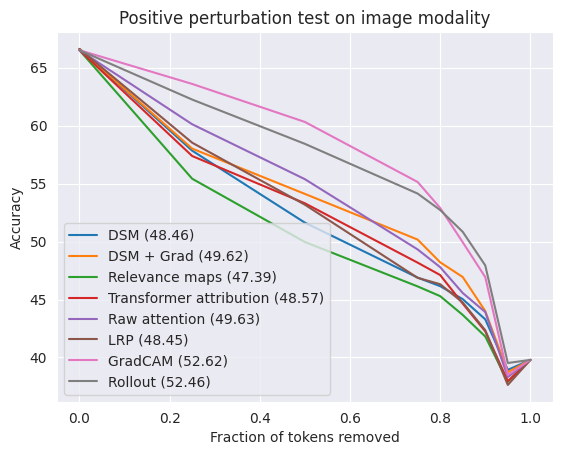

Write Python code to recreate this figure.
import seaborn as sns
import matplotlib.pyplot as plt

sns.set_style('darkgrid')
x = [0, 0.25, 0.5, 0.75, 0.8, 0.85, 0.9, 0.95, 1]


# HILA CHEFER RELEVANCE MAPS:
hcrm_i_pos = [66.51, 55.42, 49.96, 46.13, 45.29, 43.67, 41.81, 37.9, 39.79]
hcrm_i_neg = [66.51, 66.64, 66.42, 63.27, 60.72, 58.54, 53.75, 43.91, 39.79]
hcrm_t_pos = [66.51, 29.56, 14.46, 7.07, 6.23, 6.12, 4.82, 4.4, 4.37]
hcrm_t_neg = [66.51, 64.31, 59.43, 39.66, 28.3, 21.07, 6.23, 4.39, 4.37]

# TRANSFORMER ATTR:
transformer_attr_i_pos = [66.51, 57.38, 53.3, 48.18, 47.11, 44.65, 42.25, 37.96, 39.79]
transformer_attr_i_neg = [66.62, 65.96, 63.63, 60.11, 58.53, 55.75, 51.56, 42.56, 39.79]
transformer_attr_t_pos = [66.62, 30.99, 15.31, 6.21, 4.79, 4.8, 4.74, 4.52, 4.52]
transformer_attr_t_neg = [66.62, 64.66, 58.2, 38.19, 27.13, 20.56, 6.17, 4.54, 4.52]

# RAW ATTN
raw_attn_i_pos = [66.51, 60.12, 55.38, 49.32, 47.79, 45.56, 43.92, 38.31, 39.79]
raw_attn_i_neg = [66.51, 66.58, 64.94, 60.48, 58.0, 54.8, 48.79, 39.91, 39.79]
raw_attn_t_pos = [66.51, 52.95, 29.96, 14.53, 11.0, 8.75, 4.7, 4.4, 4.37]
raw_attn_t_neg = [66.51, 54.0, 38.04, 24.47, 19.37, 16.27, 5.92, 4.4, 4.37]

# PARTIAL LRP
partial_lrp_i_pos = [66.62, 58.53, 53.18, 46.87, 46.32, 44.74, 42.35, 37.63, 39.79]
partial_lrp_i_neg = [66.62, 66.01, 63.73, 58.71, 56.87, 54.65, 51.34, 42.31, 39.79]
partial_lrp_t_pos = [66.62, 34.74, 17.77, 9.3, 7.6, 6.72, 4.75, 4.55, 4.52]
partial_lrp_t_neg = [66.62, 59.84, 51.47, 36.05, 25.87, 20.17, 6.12, 4.55, 4.52]

# GRADCAM
gradcam_i_pos = [66.51, 63.6, 60.32, 55.14, 52.9, 49.94, 46.93, 38.49, 39.79]
gradcam_i_neg = [66.51, 65.31, 62.87, 57.36, 54.56, 51.55, 47.08, 39.53, 39.79]
gradcam_t_pos = [66.51, 51.31, 35.21, 18.85, 12.72, 10.25, 5.1, 4.37, 4.37]
gradcam_t_neg = [66.51, 51.97, 38.21, 27.42, 21.63, 17.74, 5.89, 4.4, 4.37]

# ROLLOUT
rollout_i_pos = [66.51, 62.25, 58.43, 54.14, 52.72, 50.84, 47.94, 39.52, 39.79]
rollout_i_neg = [66.51, 66.08, 61.78, 53.28, 50.26, 48.02, 44.92, 36.7, 39.79]
rollout_t_pos = [66.51, 58.46, 39.86, 24.05, 17.62, 14.47, 5.52, 4.39, 4.37]
rollout_t_neg = [66.51, 48.33, 30.1, 14.07, 9.46, 7.84, 4.92, 4.37, 4.37]


# MY OG DSM METHOD
# dsm_i_pos = [66.51, 58.25, 53.97, 49.16, 47.73, 45.26, 43.04, 38.63, 39.79]

dsm_i_pos = [66.62, 57.84, 51.63, 46.89, 46.15, 45.03, 43.29, 38.93, 39.79]
dsm_i_neg = [66.62, 65.59, 63.55, 55.46, 52.78, 48.48, 44.48, 38.3, 39.79]
dsm_t_pos = [66.51, 40.22, 26.51, 14.2, 10.95, 8.43, 4.85, 4.37, 4.37]
dsm_t_neg = [66.62, 55.38, 46.96, 27.44, 18.53, 14.16, 5.56, 4.56, 4.52]

# MY OG DSM METHOD + GRAD CONTRIBUTION (cumulative sum)
dsm_grad_i_pos = [66.62, 58.02, 54.11, 50.17, 48.21, 46.94, 44.0, 38.73, 39.79]
# dsm_grad_i_pos = [66.62, 57.89, 53.66, 49.44, 47.97, 46.63, 43.04, 38.29, 39.79]
dsm_grad_i_neg = [66.62, 66.83, 65.47, 61.62, 59.99, 57.54, 52.91, 42.4, 39.79]
dsm_grad_t_pos = [66.62, 34.08, 20.63, 9.81, 7.61, 6.9, 4.8, 4.55, 4.52]
dsm_grad_t_neg = [66.62, 61.73, 53.83, 33.24, 22.32, 17.16, 5.7, 4.55, 4.52]


dsm_grad_cam_i_pos = [66.62, 57.83, 53.79, 49.01, 48.16, 46.88, 43.62, 38.25, 39.79]
dsm_grad_cam_i_neg = [66.62, 67.05, 65.32, 61.44, 60.07, 56.99, 52.77, 42.12, 39.79]
dsm_grad_cam_t_pos = [66.62, 33.28, 19.78, 8.71, 6.68, 6.17, 4.72, 4.55, 4.52]



plt.title('Positive perturbation test on image modality')
plt.plot(x, dsm_i_pos)
plt.plot(x, dsm_grad_i_pos)
plt.plot(x, hcrm_i_pos)
plt.plot(x, transformer_attr_i_pos)
plt.plot(x, raw_attn_i_pos)
plt.plot(x, partial_lrp_i_pos)
plt.plot(x, gradcam_i_pos)
plt.plot(x, rollout_i_pos)



plt.legend(['DSM (' + str(round(sum(dsm_i_pos)/9, 2)) + ')', 
            'DSM + Grad (' + str(round(sum(dsm_grad_i_pos)/9, 2)) + ')', 
            'Relevance maps (' + str(round(sum(hcrm_i_pos)/9, 2)) + ')', 
            'Transformer attribution (' + str(round(sum(transformer_attr_i_pos)/9, 2)) + ')', 
            'Raw attention (' + str(round(sum(raw_attn_i_pos)/9, 2)) + ')', 
            'LRP (' + str(round(sum(partial_lrp_i_pos)/9, 2)) + ')',
            'GradCAM (' + str(round(sum(gradcam_i_pos)/9, 2)) + ')', 
            'Rollout (' + str(round(sum(rollout_i_pos)/9, 2)) + ')'
          ]) 


# plt.title('Negative perturbation test on image modality')
# plt.plot(x, dsm_i_neg)
# plt.plot(x, dsm_grad_i_neg)
# plt.plot(x, hcrm_i_neg)
# plt.plot(x, transformer_attr_i_neg)
# plt.plot(x, raw_attn_i_neg)
# plt.plot(x, partial_lrp_i_neg)
# plt.plot(x, gradcam_i_neg)
# plt.plot(x, rollout_i_neg)



# plt.legend([ 'DSM (' + str(round(sum(dsm_i_neg)/9, 2)) + ')', 
#             'DSM + Grad (' + str(round(sum(dsm_grad_i_neg)/9, 2)) + ')', 
#             'Relevance maps (' + str(round(sum(hcrm_i_neg)/9, 2)) + ')', 
#             'Transformer attribution (' + str(round(sum(transformer_attr_i_neg)/9, 2)) + ')', 
#             'Raw attention (' + str(round(sum(raw_attn_i_neg)/9, 2)) + ')', 
#             'LRP (' + str(round(sum(partial_lrp_i_neg)/9, 2)) + ')',
#             'GradCAM (' + str(round(sum(gradcam_i_neg)/9, 2)) + ')', 
#             'Rollout (' + str(round(sum(rollout_i_neg)/9, 2)) + ')'
#           ]) 



# plt.title('Positive perturbation test on text modality')
# plt.plot(x, dsm_t_pos)
# plt.plot(x, dsm_grad_t_pos)
# plt.plot(x, hcrm_t_pos)
# plt.plot(x, transformer_attr_t_pos)
# plt.plot(x, raw_attn_t_pos)
# plt.plot(x, partial_lrp_t_pos)
# plt.plot(x, gradcam_t_pos)
# plt.plot(x, rollout_t_pos)



# plt.legend([ 'DSM (' + str(round(sum(dsm_t_pos)/9, 2)) + ')', 
#             'DSM + Grad (' + str(round(sum(dsm_grad_t_pos)/9, 2)) + ')', 
#             'Relevance maps (' + str(round(sum(hcrm_t_pos)/9, 2)) + ')', 
#             'Transformer attribution (' + str(round(sum(transformer_attr_t_pos)/9, 2)) + ')', 
#             'Raw attention (' + str(round(sum(raw_attn_t_pos)/9, 2)) + ')', 
#             'LRP (' + str(round(sum(partial_lrp_t_pos)/9, 2)) + ')',
#             'GradCAM (' + str(round(sum(gradcam_t_pos)/9, 2)) + ')', 
#             'Rollout (' + str(round(sum(rollout_t_pos)/9, 2)) + ')'
#           ]) 


# plt.title('Negative perturbation test on text modality')
# plt.plot(x, dsm_t_neg)
# plt.plot(x, dsm_grad_t_neg)
# plt.plot(x, hcrm_t_neg)
# plt.plot(x, transformer_attr_t_neg)
# plt.plot(x, raw_attn_t_neg)
# plt.plot(x, partial_lrp_t_neg)
# plt.plot(x, gradcam_t_neg)
# plt.plot(x, rollout_t_neg)



# plt.legend([ 'DSM (' + str(round(sum(dsm_t_neg)/9, 2)) + ')', 
#             'DSM + Grad (' + str(round(sum(dsm_grad_t_neg)/9, 2)) + ')', 
#             'Relevance maps (' + str(round(sum(hcrm_t_neg)/9, 2)) + ')', 
#             'Transformer attribution (' + str(round(sum(transformer_attr_t_neg)/9, 2)) + ')', 
#             'Raw attention (' + str(round(sum(raw_attn_t_neg)/9, 2)) + ')', 
#             'LRP (' + str(round(sum(partial_lrp_t_neg)/9, 2)) + ')',
#             'GradCAM (' + str(round(sum(gradcam_t_neg)/9, 2)) + ')', 
#             'Rollout (' + str(round(sum(rollout_t_neg)/9, 2)) + ')'
#           ]) 


plt.xlabel('Fraction of tokens removed')
plt.ylabel('Accuracy')
plt.show()
